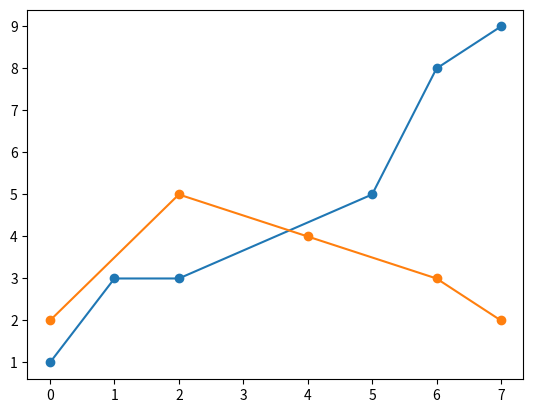

Here is the Python script that generated this plot:
import numpy as np
import matplotlib.pyplot as plt

xs = np.arange(8)
series1 = np.array([1, 3, 3, None, None, 5, 8, 9]).astype(np.double)
s1mask = np.isfinite(series1)
series2 = np.array([2, None, 5, None, 4, None, 3, 2]).astype(np.double)
s2mask = np.isfinite(series2)

plt.plot(xs[s1mask], series1[s1mask], linestyle='-', marker='o')
plt.plot(xs[s2mask], series2[s2mask], linestyle='-', marker='o')

plt.show()
